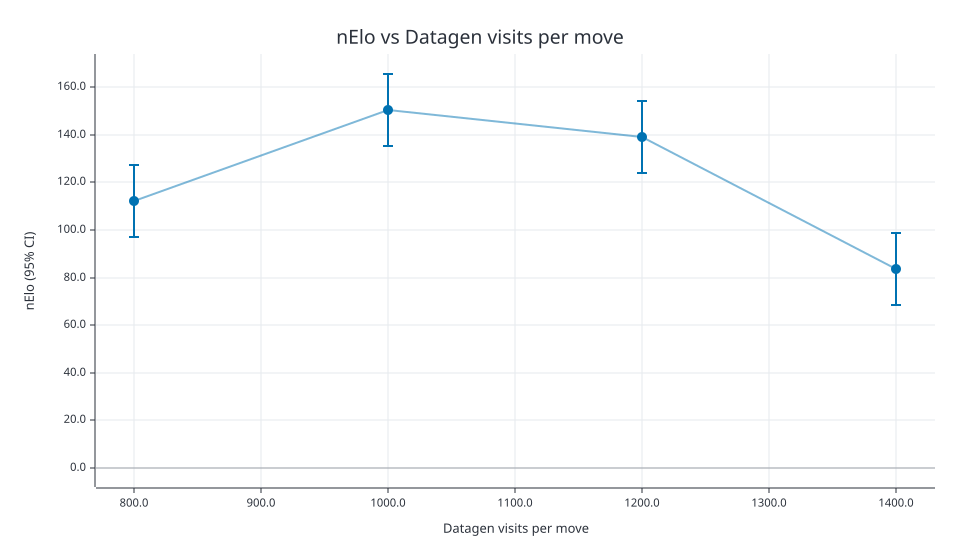

Source data for this figure (header and first rows):
x, nelo, lower, upper
800, +112.1, +96.9, +127.4
1000, +150.3, +135.1, +165.5
1200, +139.2, +124.0, +154.4
1400, +83.7, +68.4, +98.9
